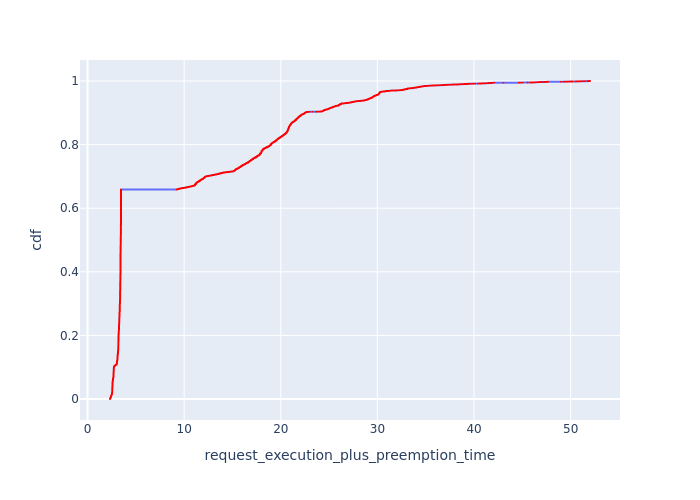

The data file committed next to this chart (first rows):
, Request Id, request_execution_plus_preemption_time, cdf
124, 324, 2.325, 8.134710811030668e-05
125, 325, 2.325, 0.0001627
126, 326, 2.325, 0.000244
127, 328, 2.325, 0.0003254
128, 332, 2.325, 0.0004067
129, 333, 2.325, 0.0004881
130, 335, 2.325, 0.0005694
131, 336, 2.325, 0.0006508
132, 337, 2.325, 0.0007321
133, 338, 2.325, 0.0008135
134, 339, 2.325, 0.0008948
135, 340, 2.325, 0.0009762
136, 341, 2.325, 0.001058
137, 343, 2.345, 0.001139
138, 344, 2.345, 0.00122
139, 346, 2.345, 0.001302
140, 347, 2.345, 0.001383
141, 349, 2.345, 0.001464
142, 351, 2.345, 0.001546
143, 352, 2.345, 0.001627
144, 354, 2.345, 0.001708
145, 355, 2.345, 0.00179
146, 357, 2.345, 0.001871
147, 359, 2.345, 0.001952
148, 360, 2.345, 0.002034
149, 361, 2.367, 0.002115
150, 363, 2.367, 0.002196
151, 364, 2.367, 0.002278
152, 365, 2.367, 0.002359
153, 366, 2.367, 0.00244
154, 367, 2.367, 0.002522
155, 368, 2.367, 0.002603
156, 369, 2.367, 0.002684
157, 370, 2.367, 0.002766
158, 371, 2.367, 0.002847
159, 372, 2.367, 0.002928
160, 374, 2.367, 0.00301
161, 375, 2.367, 0.003091
162, 376, 2.367, 0.003173
163, 377, 2.367, 0.003254
164, 378, 2.367, 0.003335
165, 379, 2.367, 0.003417
166, 381, 2.388, 0.003498
167, 383, 2.388, 0.003579
168, 384, 2.388, 0.003661
169, 385, 2.388, 0.003742
170, 386, 2.388, 0.003823
171, 387, 2.388, 0.003905
172, 389, 2.388, 0.003986
173, 390, 2.388, 0.004067
174, 391, 2.388, 0.004149
175, 392, 2.388, 0.00423
176, 393, 2.388, 0.004311
177, 394, 2.388, 0.004393
178, 395, 2.388, 0.004474
179, 396, 2.388, 0.004555
180, 397, 2.388, 0.004637
181, 398, 2.388, 0.004718
119, 304, 2.398, 0.004799
120, 306, 2.398, 0.004881
... 12,233 more rows
